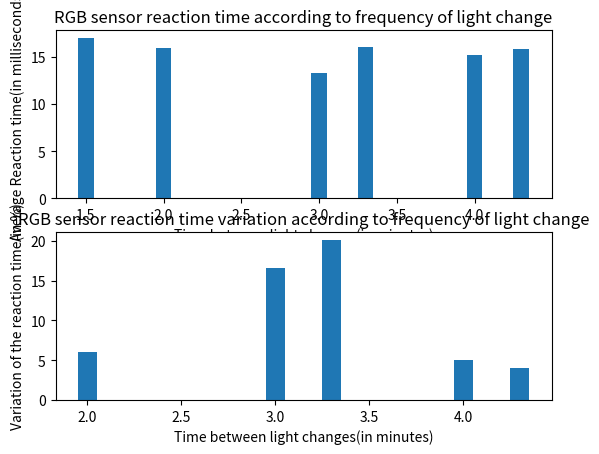

The matplotlib source for this figure:
import matplotlib.pyplot as plt

reaction = [16.92, 15.9, 13.26, 16.0, 15.2, 15.8]
time = [1.5, 2, 3, 3.3, 4, 4.3]
error = [5.2, 4.7, 4.8, 4.2, 4.3, 4.8]

variation = [6, 16.6, 20.1, 5, 4] 

plt.subplot(211)
plt.bar(time, reaction, width = 0.1)
plt.xlabel('Time between light changes(in minutes)')
plt.ylabel('Average Reaction time(in milliseconds)')
plt.title('RGB sensor reaction time according to frequency of light change')
plt.subplot(212)
plt.bar(time[1:6], variation, width = 0.1)
plt.xlabel('Time between light changes(in minutes)')
plt.ylabel('Variation of the reaction time(in %)')
plt.title('RGB sensor reaction time variation according to frequency of light change')

plt.show()
